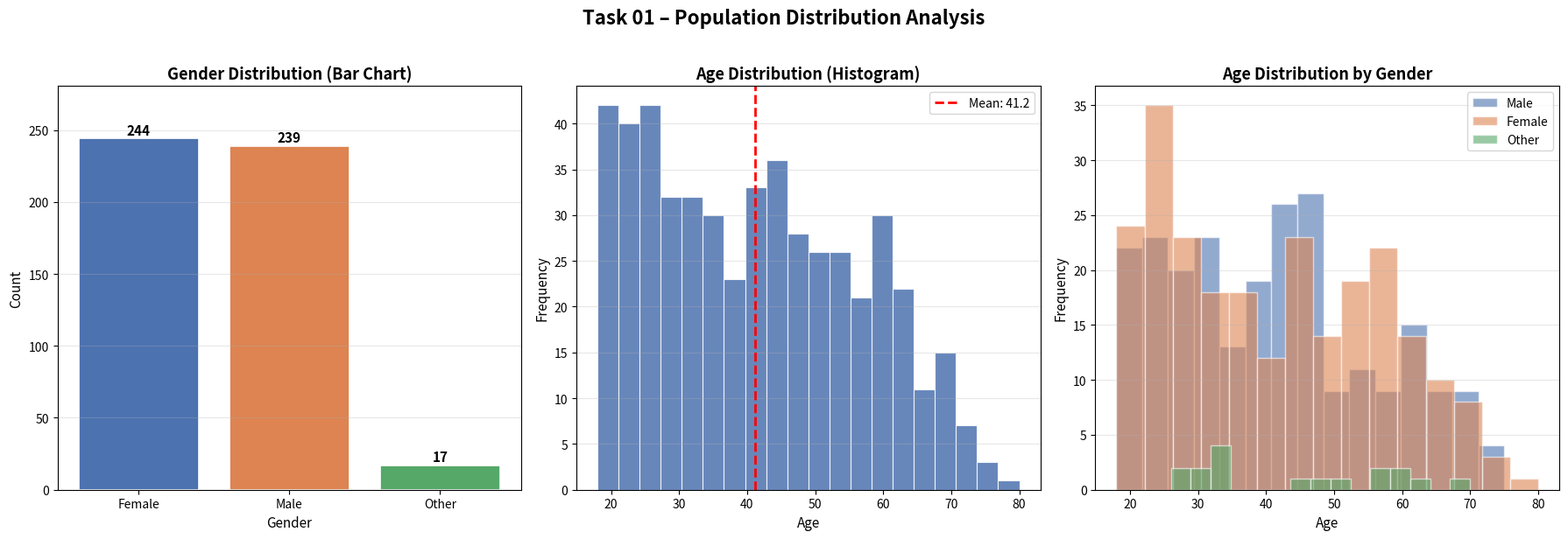

The script that saved this image:
import pandas as pd
import numpy as np
import matplotlib.pyplot as plt
import seaborn as sns
import warnings
warnings.filterwarnings('ignore')


np.random.seed(42)
n = 500

ages = np.concatenate([
    np.random.normal(25, 5, 150),
    np.random.normal(40, 8, 200),
    np.random.normal(60, 7, 150)
]).astype(int)
ages = np.clip(ages, 18, 80)

genders = np.random.choice(['Male', 'Female', 'Other'], size=n, p=[0.48, 0.48, 0.04])

df = pd.DataFrame({'Age': ages[:n], 'Gender': genders})

print("Dataset Sample:")
print(df.head(10))
print(f"\nDataset Shape: {df.shape}")
print(f"\nAge Stats:\n{df['Age'].describe()}")
print(f"\nGender Counts:\n{df['Gender'].value_counts()}")


fig, axes = plt.subplots(1, 3, figsize=(18, 6))
fig.suptitle('Task 01 – Population Distribution Analysis', fontsize=16, fontweight='bold', y=1.02)


gender_counts = df['Gender'].value_counts()
colors = ['#4C72B0', '#DD8452', '#55A868']
axes[0].bar(gender_counts.index, gender_counts.values, color=colors, edgecolor='white', linewidth=1.2)
axes[0].set_title('Gender Distribution (Bar Chart)', fontsize=13, fontweight='bold')
axes[0].set_xlabel('Gender', fontsize=11)
axes[0].set_ylabel('Count', fontsize=11)
for i, (val) in enumerate(gender_counts.values):
    axes[0].text(i, val + 3, str(val), ha='center', fontweight='bold', fontsize=11)
axes[0].set_ylim(0, max(gender_counts.values) * 1.15)
axes[0].grid(axis='y', alpha=0.3)


axes[1].hist(df['Age'], bins=20, color='#4C72B0', edgecolor='white', linewidth=0.8, alpha=0.85)
axes[1].set_title('Age Distribution (Histogram)', fontsize=13, fontweight='bold')
axes[1].set_xlabel('Age', fontsize=11)
axes[1].set_ylabel('Frequency', fontsize=11)
axes[1].axvline(df['Age'].mean(), color='red', linestyle='--', linewidth=2, label=f"Mean: {df['Age'].mean():.1f}")
axes[1].legend(fontsize=10)
axes[1].grid(axis='y', alpha=0.3)


for gender, color in zip(['Male', 'Female', 'Other'], colors):
    subset = df[df['Gender'] == gender]['Age']
    axes[2].hist(subset, bins=15, alpha=0.6, label=gender, color=color, edgecolor='white')
axes[2].set_title('Age Distribution by Gender', fontsize=13, fontweight='bold')
axes[2].set_xlabel('Age', fontsize=11)
axes[2].set_ylabel('Frequency', fontsize=11)
axes[2].legend(fontsize=10)
axes[2].grid(axis='y', alpha=0.3)

plt.tight_layout()
plt.savefig('task01_output.png', dpi=150, bbox_inches='tight')
plt.show()
print("\nTask 01 complete! Output saved as task01_output.png")
